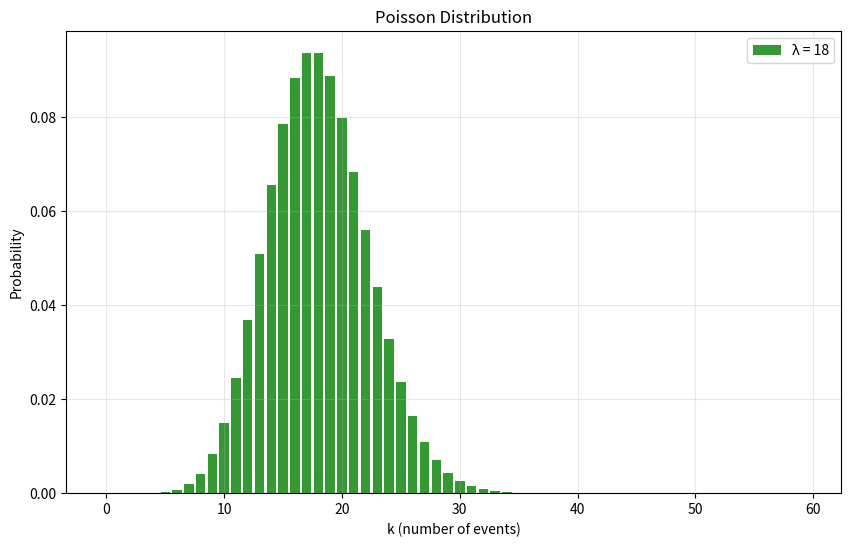

Write the Python code that produced this figure.
import numpy as np
import matplotlib.pyplot as plt
from scipy.stats import poisson

# Set lambda parameter
lambda_param = 18

# Generate x values (0 to 15 should cover most of the distribution)
x = np.arange(0, 60)

# Calculate Poisson PMF
pmf = poisson.pmf(x, lambda_param)

# Create the plot
plt.figure(figsize=(10, 6))
plt.bar(x, pmf, alpha=0.8, color='green', label=f'λ = {lambda_param}')
plt.title('Poisson Distribution')
plt.xlabel('k (number of events)')
plt.ylabel('Probability')
plt.grid(True, alpha=0.3)
plt.legend()
plt.show()
